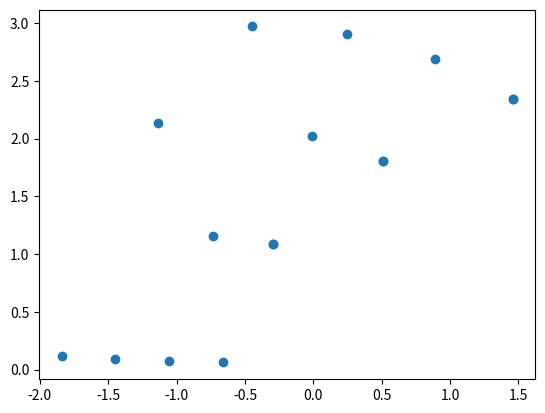

Reproduce this figure in Python.
import numpy as np

__author__ = 'njcs4'


def fun_ringleb(gamma, x, y, c):
    gb = gamma - 1.0
    rho = c ** (2.0 / gb)
    jval = 1.0 / c + 1.0 / (3.0 * c ** 3) + 1.0 / (5.0 * c ** 5) - 0.5 * np.log((1.0 + c) / (1.0 - c))
    q2 = 2.0 * (1.0 - c ** 2) / gb

    return (x - jval / 2.0) ** 2 + y ** 2 - 1.0 / (4.0 * rho ** 2 * q2 ** 2)


def cspeed_ringleb(gamma, x, y):
    tol = 1.e-15
    clow = .5000000
    chigh = .9999999

    nit = 0
    err = 1.0
    while (nit <= 100 and err > tol):
        cnew = (clow + chigh) / 2.0
        if (fun_ringleb(gamma, x, y, cnew) * fun_ringleb(gamma, x, y, chigh) > 0.0):
            chigh = cnew
        else:
            clow = cnew

        nit = nit + 1
        err = abs(chigh - clow)

    if (err > tol):
        raise Exception('Error: cspeed_ringleb\n'
                        'Error tolerance was not achieved in bisection iteration'
                        'err = %.3e' % err)

    return cnew


def ringleb_anal_soln(x, y):
    gamma = 1.4
    c = cspeed_ringleb(gamma, x, y)

    gb = gamma - 1.0

    jval = 1.0 / c + 1.0 / (3.0 * c ** 3) + 1.0 / (5.0 * c ** 5) - 0.5 * np.log((1.0 + c) / (1.0 - c))
    rho = c ** (2.0 / gb)
    q2 = 2.0 * (1.0 - c ** 2) / gb
    qval = np.sqrt(q2)
    kval = np.sqrt(2.0 / (1.0 / q2 - 2.0 * rho * (x - jval / 2.0)))

    v = q2 / kval
    u = np.sqrt(abs(q2 - v * v))
    p = c * c * rho / gamma
    en = p / gb + 0.5 * rho * (u * u + v * v)

    return rho, rho * u, rho * v, en


def ringleb_boundary_shape(wght, x0, y0, x1, y1):
    nrelax = 300
    tol = 1.e-11

    gamma = 1.4
    gb = gamma - 1.0

    c0 = cspeed_ringleb(gamma, x0, y0)
    jval0 = 1.0 / c0 + 1.0 / (3.0 * c0 ** 3) + 1.0 / (5.0 * c0 ** 5) - 0.5 * np.log((1.0 + c0) / (1.0 - c0))
    rho0 = c0 ** (2.0 / gb)
    q0 = np.sqrt(2.0 * (1.0 - c0 ** 2) / gb)
    k0 = np.sqrt(2.0 / (1.0 / (q0 * q0) - 2.0 * rho0 * (x0 - jval0 / 2.0)))

    c1 = cspeed_ringleb(gamma, x1, y1)
    jval1 = 1.0 / c1 + 1.0 / (3.0 * c1 ** 3) + 1.0 / (5.0 * c1 ** 5) - 0.5 * np.log((1.0 + c1) / (1.0 - c1))
    rho1 = c1 ** (2.0 / gb)
    q1 = np.sqrt(2.0 * (1.0 - c1 ** 2) / gb)
    k1 = np.sqrt(2.0 / (1.0 / (q1 * q1) - 2.0 * rho1 * (x1 - jval1 / 2.0)))

    ratio = wght
    error = 1.0
    nit = 0

    while (error > tol and nit <= nrelax):
        nit = nit + 1
        qi = (1.0 - ratio) * q0 + ratio * q1
        ki = (1.0 - ratio) * k0 + ratio * k1
        ci = np.sqrt(1.0 - 0.5 * gb * qi * qi)
        jvali = 1.0 / ci + 1.0 / (3.0 * ci ** 3) + 1.0 / (5.0 * ci ** 5) - 0.5 * np.log((1.0 + ci) / (1.0 - ci))
        rhoi = ci ** (2.0 / gb)
        xi = jvali / 2.0 + 1.0 / (2.0 * rhoi) * (1.0 / (qi * qi) - 2.0 / (ki * ki))
        yi = 1.0 / (ki * qi * rhoi) * np.sqrt(1.0 - (qi / ki) ** 2)
        alen0 = np.sqrt((xi - x0) ** 2 + (yi - y0) ** 2)
        alen1 = np.sqrt((xi - x1) ** 2 + (yi - y1) ** 2)
        ratio2 = alen0 / (alen0 + alen1) + 1.e-12
        ratio = ratio * wght / ratio2
        error = abs(ratio2 - wght)
        ratio = min(.9999999999990, max(1.e-12, ratio))

    if (error > tol):
        raise Exception('Iteration failed in ringleb_boundary_shape\n '
                        'nit=%d\n '
                        'error=%.3e\n '
                        'tol=%.3e')

    return np.array([xi, yi])


def mapv(iarg, jarg, ni, nj):
    if (iarg != 1 and iarg != ni and jarg != 1 and jarg != nj):
        mapv = (jarg - 2) * (ni - 2) + iarg - 1 + 2 * ni + 2 * nj - 4
    else:
        if (jarg == 1):
            mapv = iarg
        elif (iarg == ni):
            mapv = ni + jarg - 1
        elif (jarg == nj):
            mapv = ni - iarg + ni + nj - 1
        else:
            mapv = nj - jarg + 2 * ni + nj - 2

    return mapv


def gen_ringleb_vertices(gamma, gb, nk, nq, num_verts):
    max_nq_nk = max(nq, nk)

    xx, yy, ds = np.zeros(max_nq_nk), np.zeros(max_nq_nk), np.zeros(max_nq_nk)
    qr, ql, qq, dq, kr, kl = np.zeros(nq), np.zeros(nq), np.zeros(nq), np.zeros(nq), np.zeros(nq), np.zeros(nq)
    kt, kb, dk, qt, qb = np.zeros(nk), np.zeros(nq), np.zeros(nq), np.zeros(nq), np.zeros(nq)
    x, y = np.zeros(num_verts), np.zeros(num_verts)

    nrelax = 100

    # fixed parameters for ringleb geometry

    kmin = .60
    kmax = .98
    qmin = .43
    theta_inflow = 88.0 * np.pi / 180.0

    kval = kmin
    qval = kmin * np.sin(theta_inflow)
    c = np.sqrt(1.0 - 0.5 * gb * qval * qval)
    rho = c ** (2.0 / gb)
    jval = 1.0 / c + 1.0 / (3.0 * c ** 3) + 1.0 / (5.0 * c ** 5) - 0.5 * np.log((1.0 + c) / (1.0 - c))
    xl = jval / 2.0 + 1.0 / (2.0 * rho) * (1.0 / (qval ** 2) - 2.0 / (kval ** 2))
    yl = np.cos(theta_inflow) / (rho * kval * qval)
    qlb = qval

    kval = kmax
    qval = kmax * np.sin(theta_inflow)
    c = np.sqrt(1.0 - 0.5 * gb * qval * qval)
    rho = c ** (2.0 / gb)
    jval = 1.0 / c + 1.0 / (3.0 * c ** 3) + 1.0 / (5.0 * c ** 5) - 0.5 * np.log((1.0 + c) / (1.0 - c))
    xr = jval / 2.0 + 1.0 / (2.0 * rho) * (1.0 / (qval ** 2) - 2.0 / (kval ** 2))
    yr = np.cos(theta_inflow) / (rho * kval * qval)
    qrb = qval

    # evaluate solution along a-b

    for n in range(1, nk + 1):
        ss = float(n - 1) / float(nk - 1)
        coords = ringleb_boundary_shape(ss, xl, yl, xr, yr)
        x[mapv(n, 1, nk, nq) - 1] = coords[0]
        y[mapv(n, 1, nk, nq) - 1] = coords[1]
        soln = ringleb_anal_soln(coords[0], coords[1])
        rho = soln[0]
        uvel = soln[1] / rho
        vvel = soln[2] / rho
        qb[n - 1] = np.sqrt(uvel ** 2 + vvel ** 2)
        kb[n - 1] = (uvel ** 2 + vvel ** 2) / vvel

    # segment b-c  (psi = 1/kmax)

    kval = kmax
    for n in range(1, nq + 1):
        qr[n - 1] = qrb + (qmin - qrb) * float(n - 1) / float(nq - 1)

    for nit in range(1, nrelax + 1):

        for n in range(1, nq + 1):
            qval = qr[n - 1]
            # qval = min(qval,kval)
            psi = 1.0 / kmax
            theta = np.arcsin(psi * qval)
            u = qval * np.cos(theta)
            v = qval * np.sin(theta)
            c = np.sqrt(1.0 - 0.5 * gb * qval * qval)
            rho = c ** (2.0 / gb)
            jval = 1.0 / c + 1.0 / (3.0 * c ** 3) + 1.0 / (5.0 * c ** 5) - 0.5 * np.log((1.0 + c) / (1.0 - c))
            xx[n - 1] = jval / 2.0 + 1.0 / (2.0 * rho) * (1.0 / (qval * qval) - 2.0 / (kval * kval))
            yy[n - 1] = 1.0 / (kval * qval * rho) * np.sqrt(1.0 - (qval / kval) ** 2)

        dsave = 0.0
        for n in range(1, nq):
            dq[n - 1] = qr[n] - qr[n - 1]
            ds[n - 1] = np.sqrt((xx[n] - xx[n - 1]) ** 2 + (yy[n] - yy[n - 1]) ** 2)
            dsave = dsave + ds[n - 1]

        dsave = dsave / float(nq - 1)

        for n in range(1, nq):
            dq[n - 1] = dq[n - 1] * (dsave / ds[n - 1] + 1.0) / 2.0

        sum = 0.0
        for n in range(1, nq):
            sum = sum + dq[n - 1]

        rat = (qr[nq - 1] - qr[0]) / sum

        for n in range(1, nq):
            qr[n] = qr[n - 1] + dq[n - 1] * rat

        # evaluate solution along b-c

    kr[0] = kmax
    for n in range(1, nq + 1):
        qval = qr[n - 1]
        # qval = min(qval,kval)
        psi = 1.0 / kmax
        theta = np.arcsin(psi * qval)
        u = qval * np.cos(theta)
        v = qval * np.sin(theta)
        c = np.sqrt(1.0 - 0.5 * gb * qval * qval)
        rho = c ** (2.0 / gb)
        jval = 1.0 / c + 1.0 / (3.0 * c ** 3) + 1.0 / (5.0 * c ** 5) - 0.5 * np.log((1.0 + c) / (1.0 - c))
        coords[0] = jval / 2.0 + 1.0 / (2.0 * rho) * (1.0 / (qval * qval) - 2.0 / (kval * kval))
        coords[1] = 1.0 / (kval * qval * rho) * np.sqrt(1.0 - (qval / kval) ** 2)
        kr[n - 1] = kmax
        x[mapv(nk, n, nk, nq) - 1] = coords[0]
        y[mapv(nk, n, nk, nq) - 1] = coords[1]

    # evaluate solution along c-d

    for n in range(1, nk + 1):
        kt[n - 1] = kmin + (kmax - kmin) * float(n - 1) / float(nk - 1)
        qt[n - 1] = qmin

    for nit in range(1, nrelax + 1):
        for n in range(1, nk + 1):
            kval = kt[n - 1]
            qval = qmin
            # qval = min(qval,kval)
            psi = 1.0 / kval
            theta = np.arcsin(psi * qval)
            u = qval * np.cos(theta)
            v = qval * np.sin(theta)
            c = np.sqrt(1.0 - 0.5 * gb * qval * qval)
            rho = c ** (2.0 / gb)
            jval = 1.0 / c + 1.0 / (3.0 * c ** 3) + 1.0 / (5.0 * c ** 5) - 0.5 * np.log((1.0 + c) / (1.0 - c))
            xx[n - 1] = jval / 2.0 + 1.0 / (2.0 * rho) * (1.0 / (qval * qval) - 2.0 / (kval * kval))
            yy[n - 1] = 1.0 / (kval * qval * rho) * np.sqrt(1.0 - (qval / kval) ** 2)

        dsave = 0.0
        for n in range(1, nk):
            dk[n - 1] = kt[n] - kt[n - 1]
            ds[n - 1] = np.sqrt((xx[n] - xx[n - 1]) ** 2 + (yy[n] - yy[n - 1]) ** 2)
            dsave = dsave + ds[n - 1]

        dsave = dsave / float(nk - 1)

        for n in range(1, nk):
            dk[n - 1] = dk[n - 1] * (dsave / ds[n - 1] + 1.0) / 2.0

        sum = 0.0
        for n in range(1, nk):
            sum = sum + dk[n - 1]

        rat = (kt[nk - 1] - kt[0]) / sum

        for n in range(1, nk):
            kt[n] = kt[n - 1] + dk[n - 1] * rat

    # use bottom k

    for n in range(1, nk + 1):
        kt[n - 1] = kb[n - 1]

    for n in range(2, nk + 1):
        kval = kt[nk - n + 1]
        qval = qmin
        # qval = min(qval,kval)
        psi = 1.0 / kval
        theta = np.arcsin(psi * qval)
        u = qval * np.cos(theta)
        v = qval * np.sin(theta)
        c = np.sqrt(1.0 - 0.5 * gb * qval * qval)
        rho = c ** (2.0 / gb)
        jval = 1.0 / c + 1.0 / (3.0 * c ** 3) + 1.0 / (5.0 * c ** 5) - 0.5 * np.log((1.0 + c) / (1.0 - c))
        coords[0] = jval / 2.0 + 1.0 / (2.0 * rho) * (1.0 / (qval * qval) - 2.0 / (kval * kval))
        coords[1] = 1.0 / (kval * qval * rho) * np.sqrt(1.0 - (qval / kval) ** 2)
        x[mapv(nk - n + 1, nq, nk, nq) - 1] = coords[0]
        y[mapv(nk - n + 1, nq, nk, nq) - 1] = coords[1]

    # segment d-a  (psi = 1/kmin)

    kval = kmin
    for n in range(1, nq + 1):
        ql[n - 1] = qlb + (qmin - qlb) * float(n - 1) / float(nq - 1)

    for nit in range(1, nrelax + 1):

        for n in range(1, nq + 1):
            qval = ql[n - 1]
            # qval = min(qval,kval)
            psi = 1.0 / kval
            theta = np.arcsin(psi * qval)
            u = qval * np.cos(theta)
            v = qval * np.sin(theta)
            c = np.sqrt(1.0 - 0.5 * gb * qval * qval)
            rho = c ** (2.0 / gb)
            jval = 1.0 / c + 1.0 / (3.0 * c ** 3) + 1.0 / (5.0 * c ** 5) - 0.5 * np.log((1.0 + c) / (1.0 - c))
            xx[n - 1] = jval / 2.0 + 1.0 / (2.0 * rho) * (1.0 / (qval * qval) - 2.0 / (kval * kval))
            yy[n - 1] = 1.0 / (kval * qval * rho) * np.sqrt(1.0 - (qval / kval) ** 2)

        dsave = 0.0
        for n in range(1, nq):
            dq[n - 1] = ql[n] - ql[n - 1]
            ds[n - 1] = np.sqrt((xx[n] - xx[n - 1]) ** 2 + (yy[n] - yy[n - 1]) ** 2)
            dsave = dsave + ds[n - 1]

        dsave = dsave / float(nq - 1)

        for n in range(1, nq):
            dq[n - 1] = dq[n - 1] * (dsave / ds[n - 1] + 1.0) / 2.0

        sum = 0.0
        for n in range(1, nq):
            sum = sum + dq[n - 1]

        rat = (ql[nq - 1] - ql[0]) / sum

        for n in range(1, nq):
            ql[n] = ql[n - 1] + dq[n - 1] * rat




        # evaluate solution along d-a

    kl[0] = kval
    kl[nq - 1] = kval
    for n in range(2, nq):
        qval = ql[nq - n + 1]
        kl[nq - n + 1] = kval
        # qval = min(qval,kval)
        psi = 1.0 / kval
        theta = np.arcsin(psi * qval)
        u = qval * np.cos(theta)
        v = qval * np.sin(theta)
        c = np.sqrt(1.0 - 0.5 * gb * qval * qval)
        rho = c ** (2.0 / gb)
        jval = 1.0 / c + 1.0 / (3.0 * c ** 3) + 1.0 / (5.0 * c ** 5) - 0.5 * np.log((1.0 + c) / (1.0 - c))
        coords[0] = jval / 2.0 + 1.0 / (2.0 * rho) * (1.0 / (qval * qval) - 2.0 / (kval * kval))
        coords[1] = 1.0 / (kval * qval * rho) * np.sqrt(1.0 - (qval / kval) ** 2)
        x[mapv(1, nq - n + 1, nk, nq) - 1] = coords[0]
        y[mapv(1, nq - n + 1, nk, nq) - 1] = coords[1]

    # big loop over the rest of the field

    for m in range(2, nk):

        kval = kt[m]

        for n in range(1, nq + 1):
            qq[n - 1] = qt[m] + (qb[m] - qt[m]) * float(n - 1) / float(nq - 1)

        for nit in range(1, nrelax + 1):

            for n in range(1, nq + 1):
                qval = qq[n - 1]
                qval = min(qval, kval)
                psi = 1.0 / kval
                theta = np.arcsin(psi * qval)
                u = qval * np.cos(theta)
                v = qval * np.sin(theta)
                c = np.sqrt(1.0 - 0.5 * gb * qval * qval)
                rho = c ** (2.0 / gb)
                jval = 1.0 / c + 1.0 / (3.0 * c ** 3) + 1.0 / (5.0 * c ** 5) - 0.5 * np.log((1.0 + c) / (1.0 - c))
                xx[n - 1] = jval / 2.0 + 1.0 / (2.0 * rho) * (1.0 / (qval * qval) - 2.0 / (kval * kval))
                yy[n - 1] = 1.0 / (kval * qval * rho) * np.sqrt(1.0 - (qval / kval) ** 2)

            dsave = 0.0
            for n in range(1, nq):
                dq[n - 1] = qq[n] - qq[n - 1]
                ds[n - 1] = np.sqrt((xx[n] - xx[n - 1]) ** 2 + (yy[n] - yy[n - 1]) ** 2)
                dsave = dsave + ds[n - 1]

            dsave = dsave / float(nq - 1)

            for n in range(1, nq):
                dq[n - 1] = dq[n - 1] * (dsave / ds[n - 1] + 1.0) / 2.0

            sum = 0.0
            for n in range(1, nq):
                sum = sum + dq[n - 1]

            rat = (qq[nq - 1] - qq[0]) / sum

            for n in range(1, nq):
                qq[n] = qq[n - 1] + dq[n - 1] * rat

                # output field solution here

        for n in range(2, nq):
            qval = qq[n - 1]
            qval = min(qval, kval)
            psi = 1.0 / kval
            theta = np.arcsin(psi * qval)
            u = qval * np.cos(theta)
            v = qval * np.sin(theta)
            c = np.sqrt(1.0 - 0.5 * gb * qval * qval)
            rho = c ** (2.0 / gb)
            jval = 1.0 / c + 1.0 / (3.0 * c ** 3) + 1.0 / (5.0 * c ** 5) - 0.5 * np.log((1.0 + c) / (1.0 - c))
            x[mapv(m, nq - n + 1, nk, nq) - 1] = jval / 2.0 + 1.0 / (2.0 * rho) * (
            1.0 / (qval * qval) - 2.0 / (kval * kval))
            y[mapv(m, nq - n + 1, nk, nq) - 1] = 1.0 / (kval * qval * rho) * np.sqrt(1.0 - (qval / kval) ** 2)

    return x, y
    # Finally, store the mesh vertices in mesh_data

    #   for i in range(1, num_verts+1):
    #     coords[0] = x[i]
    #     coords[1] = y[i]
    #     call addto_coordinates(coords,i,2,mesh_data)
    #
    #
    #   deallocate(xx,yy,ds)
    #
    # end subroutine gen_ringleb_vertices


n_x = 4
n_y = 4
x, y = gen_ringleb_vertices(1.4, 1.4 - 1.0, n_x, n_x, n_x * n_y)

import matplotlib.pyplot as plt

plt.scatter(x, y)
plt.show()
